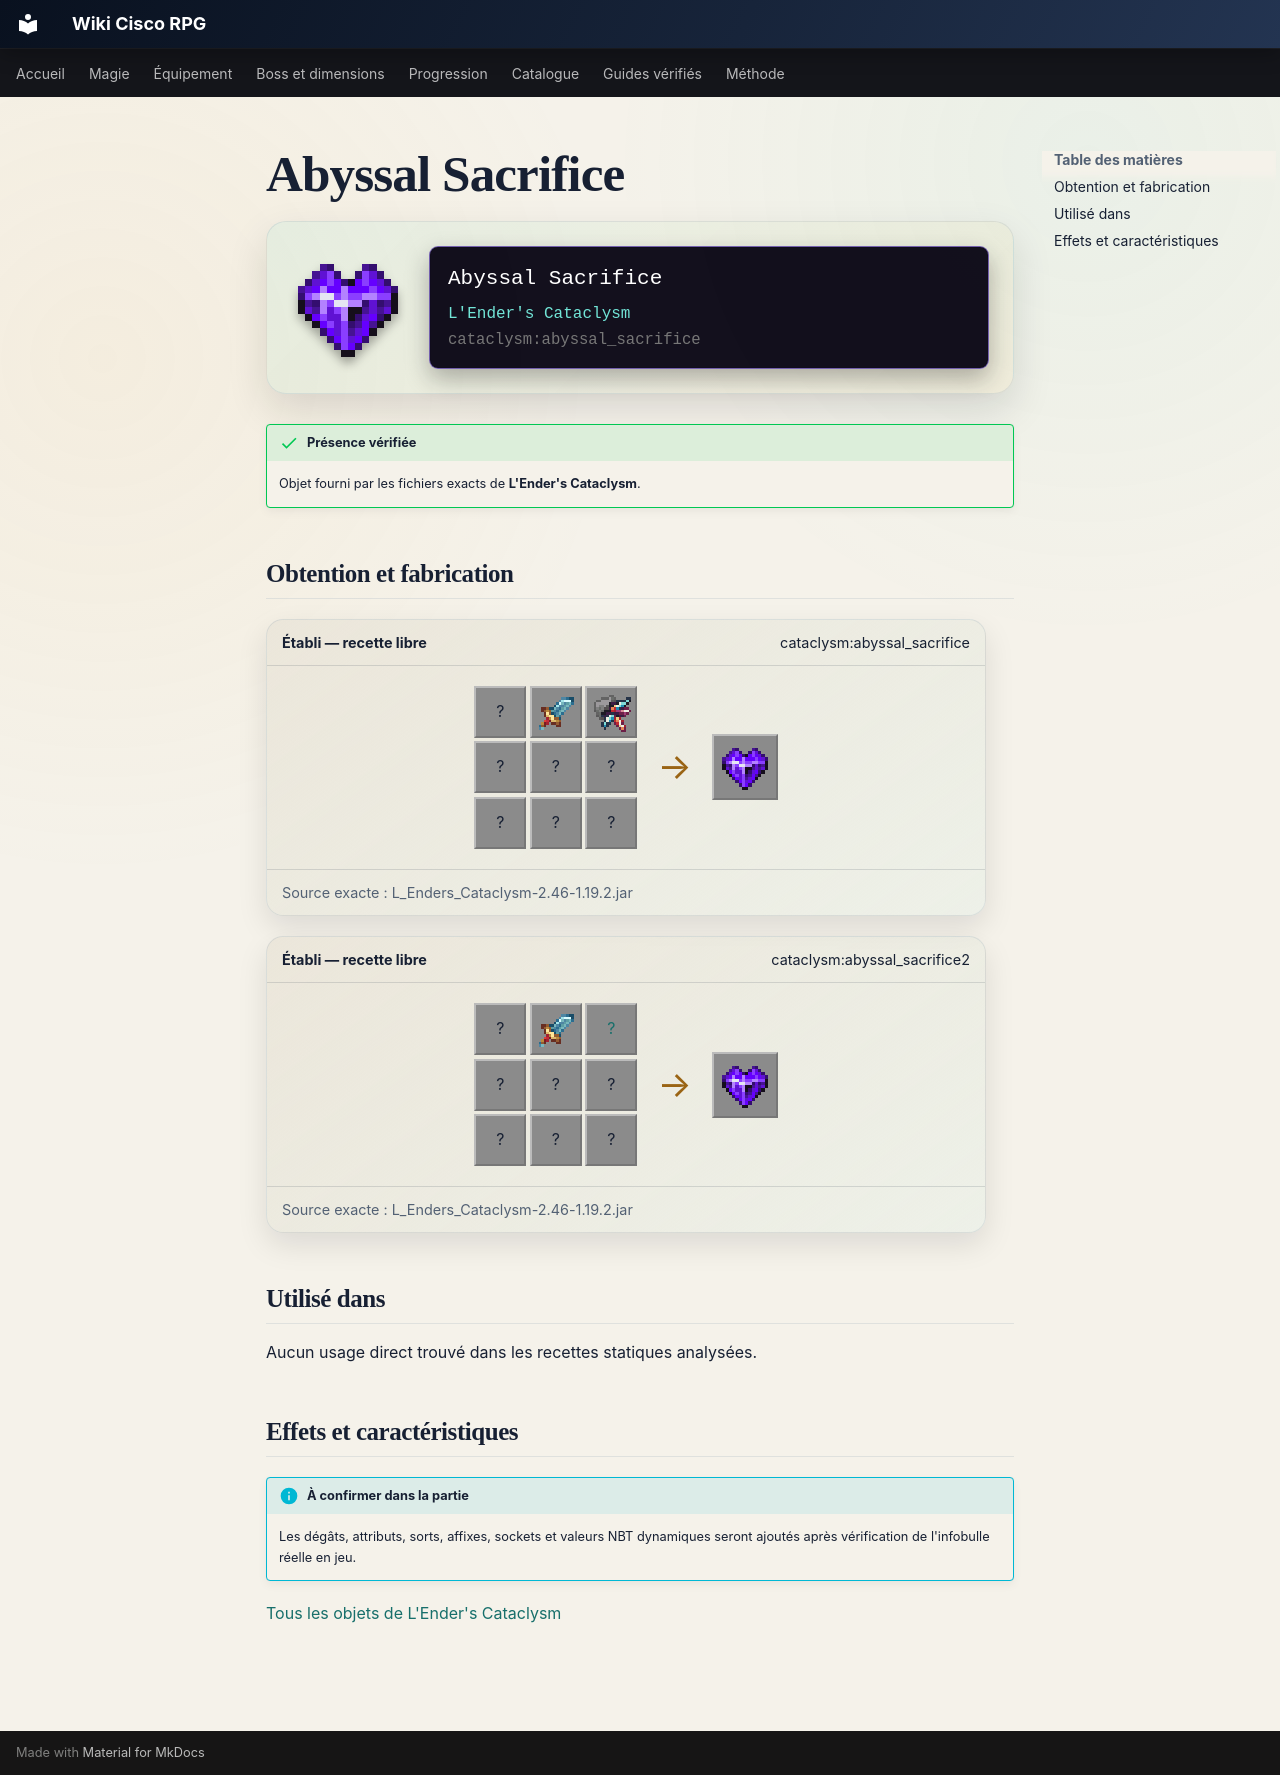

repository: Kloups-Dev/wiki-cisco-rpg · page: catalogue/objets/cataclysm/abyssal_sacrifice/index.html · generator: mkdocs

# Abyssal Sacrifice

<div class="mc-item-showcase">
<img class="mc-item-icon" src="../../../../assets/generated/items/cataclysm/abyssal_sacrifice.png" alt="Abyssal Sacrifice">
<div class="mc-tooltip-card">
<div class="mc-tooltip-card__name">Abyssal Sacrifice</div>
<div class="mc-tooltip-card__mod">L&#x27;Ender&#x27;s Cataclysm</div>
<div class="mc-tooltip-card__id">cataclysm:abyssal_sacrifice</div>
</div>
</div>

!!! success "Présence vérifiée"
    Objet fourni par les fichiers exacts de **L'Ender's Cataclysm**.

## Obtention et fabrication

<div class="jei-recipe"><div class="jei-recipe__head"><strong>Établi — recette libre</strong><span>cataclysm:abyssal_sacrifice</span></div><div class="jei-recipe__body"><div class="jei-grid"><span class="jei-slot" title="Nautilus Shell (minecraft:nautilus_shell)">?</span><a class="jei-slot" href="../../../../catalogue/objets/cataclysm/athame/" title="Athame (cataclysm:athame)"><img src="../../../../assets/generated/items/cataclysm/athame.png" alt="" loading="lazy"></a><a class="jei-slot" href="../../../../catalogue/objets/cataclysm/crystallized_coral/" title="Crystallized Coral (cataclysm:crystallized_coral)"><img src="../../../../assets/generated/items/cataclysm/crystallized_coral.png" alt="" loading="lazy"></a><span class="jei-slot" title="Diamond Block (minecraft:diamond_block)">?</span><span class="jei-slot" title="Heart Of The Sea (minecraft:heart_of_the_sea)">?</span><span class="jei-slot" title="Emerald Block (minecraft:emerald_block)">?</span><span class="jei-slot" title="Iron Block (minecraft:iron_block)">?</span><span class="jei-slot" title="Amethyst Block (minecraft:amethyst_block)">?</span><span class="jei-slot" title="Gold Block (minecraft:gold_block)">?</span></div><span class="jei-arrow">→</span><span class="jei-slot jei-slot--result"><img src="../../../../assets/generated/items/cataclysm/abyssal_sacrifice.png" alt=""></span></div><div class="jei-recipe__source">Source exacte : L_Enders_Cataclysm-2.46-1.19.2.jar</div></div>
<div class="jei-recipe"><div class="jei-recipe__head"><strong>Établi — recette libre</strong><span>cataclysm:abyssal_sacrifice2</span></div><div class="jei-recipe__body"><div class="jei-grid"><span class="jei-slot" title="Nautilus Shell (minecraft:nautilus_shell)">?</span><a class="jei-slot" href="../../../../catalogue/objets/cataclysm/athame/" title="Athame (cataclysm:athame)"><img src="../../../../assets/generated/items/cataclysm/athame.png" alt="" loading="lazy"></a><a class="jei-slot" href="../../../../catalogue/objets/cataclysm/coral_chunk/" title="Coral Chunk (cataclysm:coral_chunk)">?</a><span class="jei-slot" title="Diamond Block (minecraft:diamond_block)">?</span><span class="jei-slot" title="Heart Of The Sea (minecraft:heart_of_the_sea)">?</span><span class="jei-slot" title="Emerald Block (minecraft:emerald_block)">?</span><span class="jei-slot" title="Iron Block (minecraft:iron_block)">?</span><span class="jei-slot" title="Amethyst Block (minecraft:amethyst_block)">?</span><span class="jei-slot" title="Gold Block (minecraft:gold_block)">?</span></div><span class="jei-arrow">→</span><span class="jei-slot jei-slot--result"><img src="../../../../assets/generated/items/cataclysm/abyssal_sacrifice.png" alt=""></span></div><div class="jei-recipe__source">Source exacte : L_Enders_Cataclysm-2.46-1.19.2.jar</div></div>

## Utilisé dans

Aucun usage direct trouvé dans les recettes statiques analysées.

## Effets et caractéristiques

!!! info "À confirmer dans la partie"
    Les dégâts, attributs, sorts, affixes, sockets et valeurs NBT dynamiques seront ajoutés après vérification de l'infobulle réelle en jeu.

[Tous les objets de L'Ender's Cataclysm](../../../contenu/cataclysm.md)
